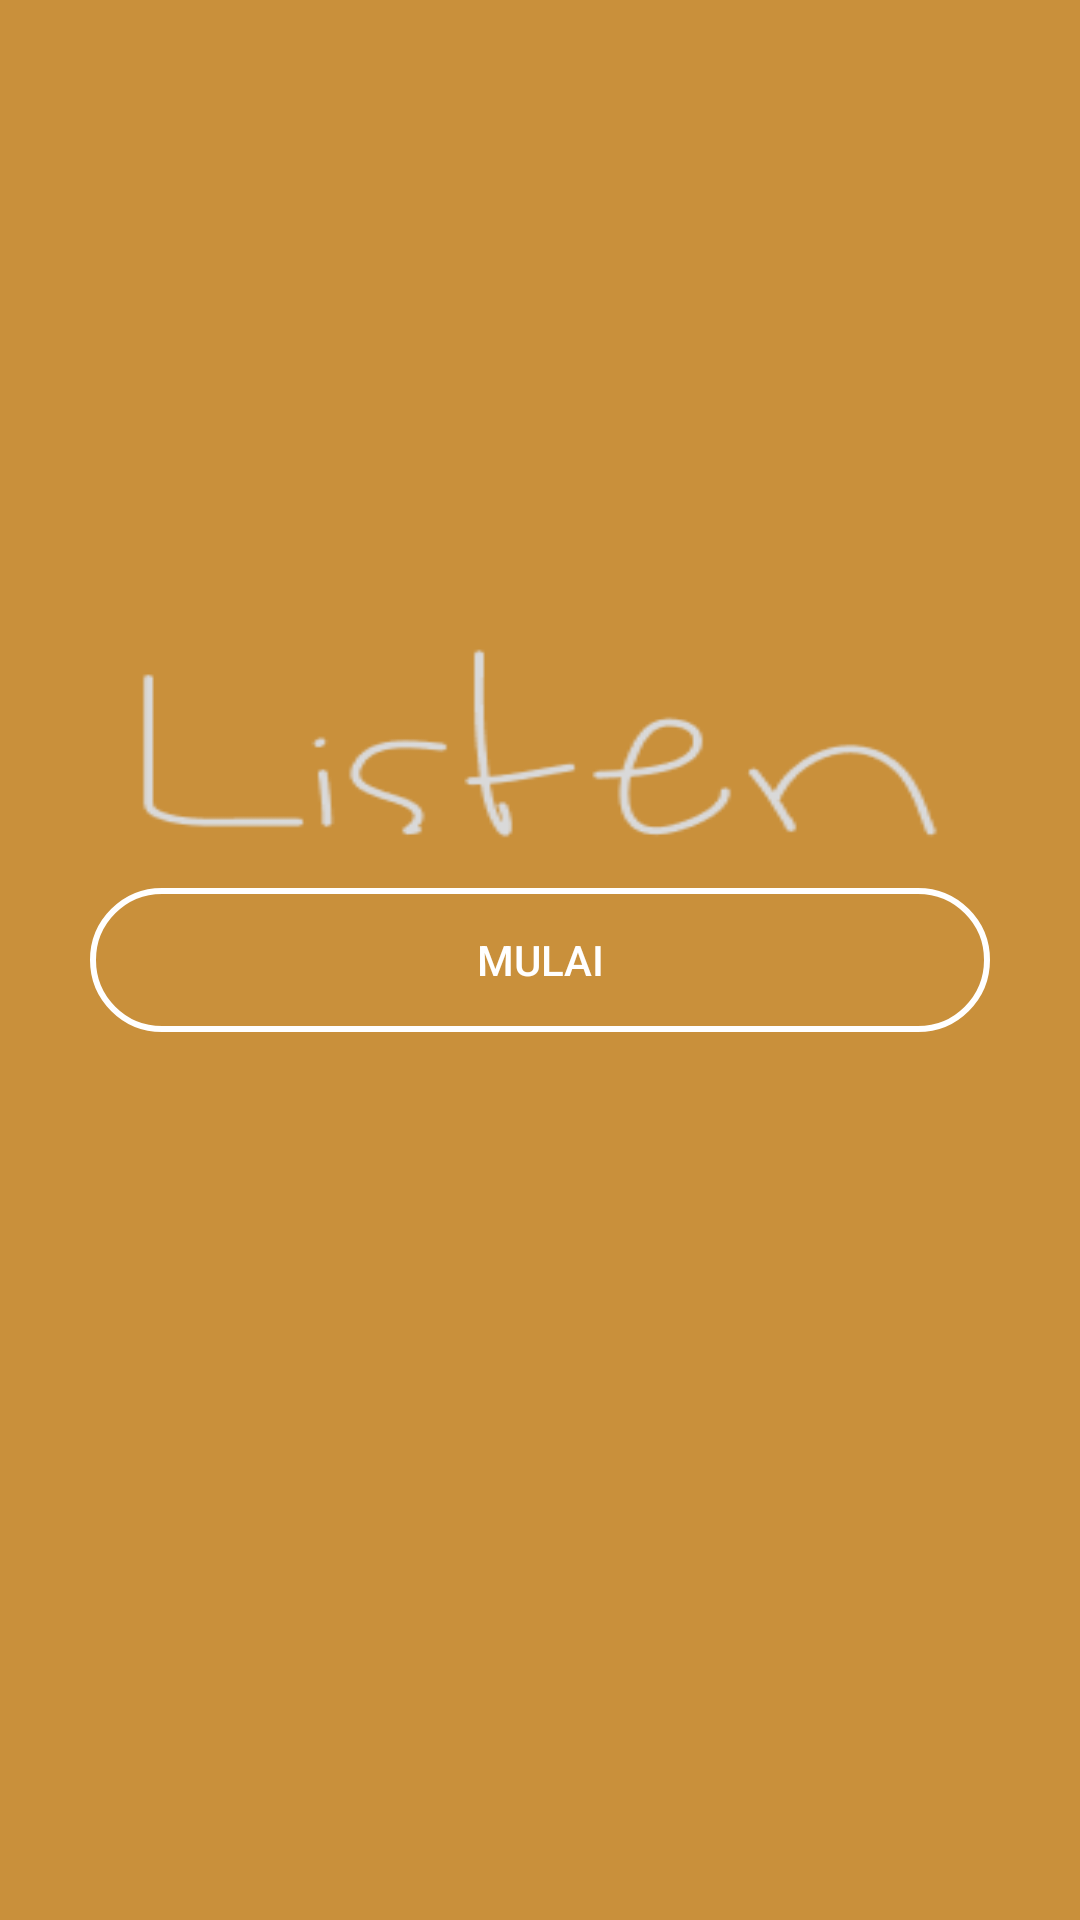

Write the Android layout XML for this screen, with the resource values it uses.
<!-- AndroidManifest.xml: application theme Theme.Design.NoActionBar -->
<!-- res/layout/activity_start.xml -->
<?xml version="1.0" encoding="utf-8"?>
<androidx.constraintlayout.widget.ConstraintLayout xmlns:android="http://schemas.android.com/apk/res/android"
    xmlns:app="http://schemas.android.com/apk/res-auto"
    xmlns:tools="http://schemas.android.com/tools"
    android:layout_width="match_parent"
    android:layout_height="match_parent"
    android:background="@drawable/listen"
    tools:context=".start">

    <Button
        android:id="@+id/pindah"
        android:layout_width="300dp"
        android:layout_height="wrap_content"
        android:text="Mulai"
        android:background="@drawable/transparant"
        app:layout_constraintHorizontal_bias="0.5"
        app:layout_constraintStart_toStartOf="parent"
        app:layout_constraintEnd_toEndOf="parent"
        app:layout_constraintTop_toTopOf="parent"
        app:layout_constraintBottom_toBottomOf="parent"
        />

</androidx.constraintlayout.widget.ConstraintLayout>
<!-- resources referenced by this layout -->
<resources>
  <!-- drawable listen: png bitmap (drawable, 6643 bytes) -->
  <!-- drawable transparant (drawable) -->
  <shape xmlns:android="http://schemas.android.com/apk/res/android"
      android:shape="rectangle">
      <stroke android:width="2dp" android:color="@android:color/white"/>
      <corners android:radius="30dp"/>
      <solid android:color="@android:color/transparent"/>
  </shape>
</resources>
